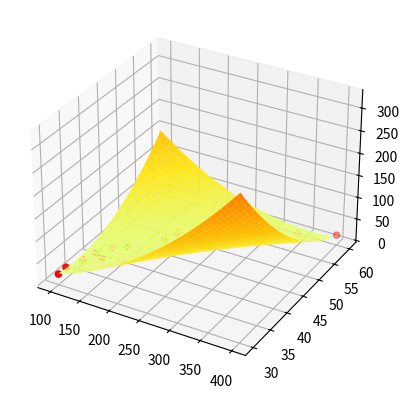

Here is the Python script that generated this plot:
#일반적인 curve fitting 예제 (scipy.optimization 패키지 이용)
#Nonlinear + multivariable

import numpy as np
from scipy.optimize import curve_fit
import matplotlib.pyplot as plt
from mpl_toolkits.mplot3d import Axes3D

#Data
data = np.array([[100, 30, 20],
		        [100, 32, 21],
		        [110, 35, 21],
		        [120, 37, 25],
		        [130, 37, 18],
		        [130, 40, 22],
		        [150, 41, 24],
		        [190, 45, 30],
		        [200, 47, 35],
		        [240, 49, 32],
		        [255, 50, 30],
		        [270, 55, 29],
		        [300, 55, 25],
		        [350, 57, 23],
		        [400, 60, 19]])

#데이터 분리
x1_data = data[:,0] #x_data = data[:,0].reshape(-1,1)으로 하면 row vector로 되어서 ㄴㄴ. column vector로 해야함.
x2_data = data[:,1]
y_data = data[:,2]
# print(type(x_data))
# print(type(data[:,0].reshape(-1,1)))

#모델 형태 지정 2
def Nonlinear_model(X,coeff1, coeff2, coeff3, coeff4, coeff5, coeff6):
    x1, x2 = X
    return coeff1*x1**2 + coeff2*x2**2 + coeff3*x1*x2 + coeff4*x1 + coeff5*x2 + coeff6

#Data fitting 2
popt2, pcov2 = curve_fit(Nonlinear_model, (x1_data,x2_data), y_data)
print(popt2) #fitting parameters
y_predict_nonlinear = Nonlinear_model((x1_data, x2_data), popt2[0], popt2[1], popt2[2], popt2[3], popt2[4], popt2[5])

#그래프 그리기
x1 = np.arange(100, 400)
x2 = np.arange(30, 60)
x1_grid, x2_grid = np.meshgrid(x1,x2)
fig = plt.figure()
ax = fig.add_subplot(111, projection='3d')
ax.plot_surface(x1_grid, x2_grid,
                Nonlinear_model((x1_grid, x2_grid),popt2[0], popt2[1], popt2[2], popt2[3], popt2[4], popt2[5]),
                cmap='Wistia', label="Model")
ax.scatter(x1_data, x2_data, y_data, marker='o', c='r',label='Data')
# plt.legend(loc='best')
plt.show()